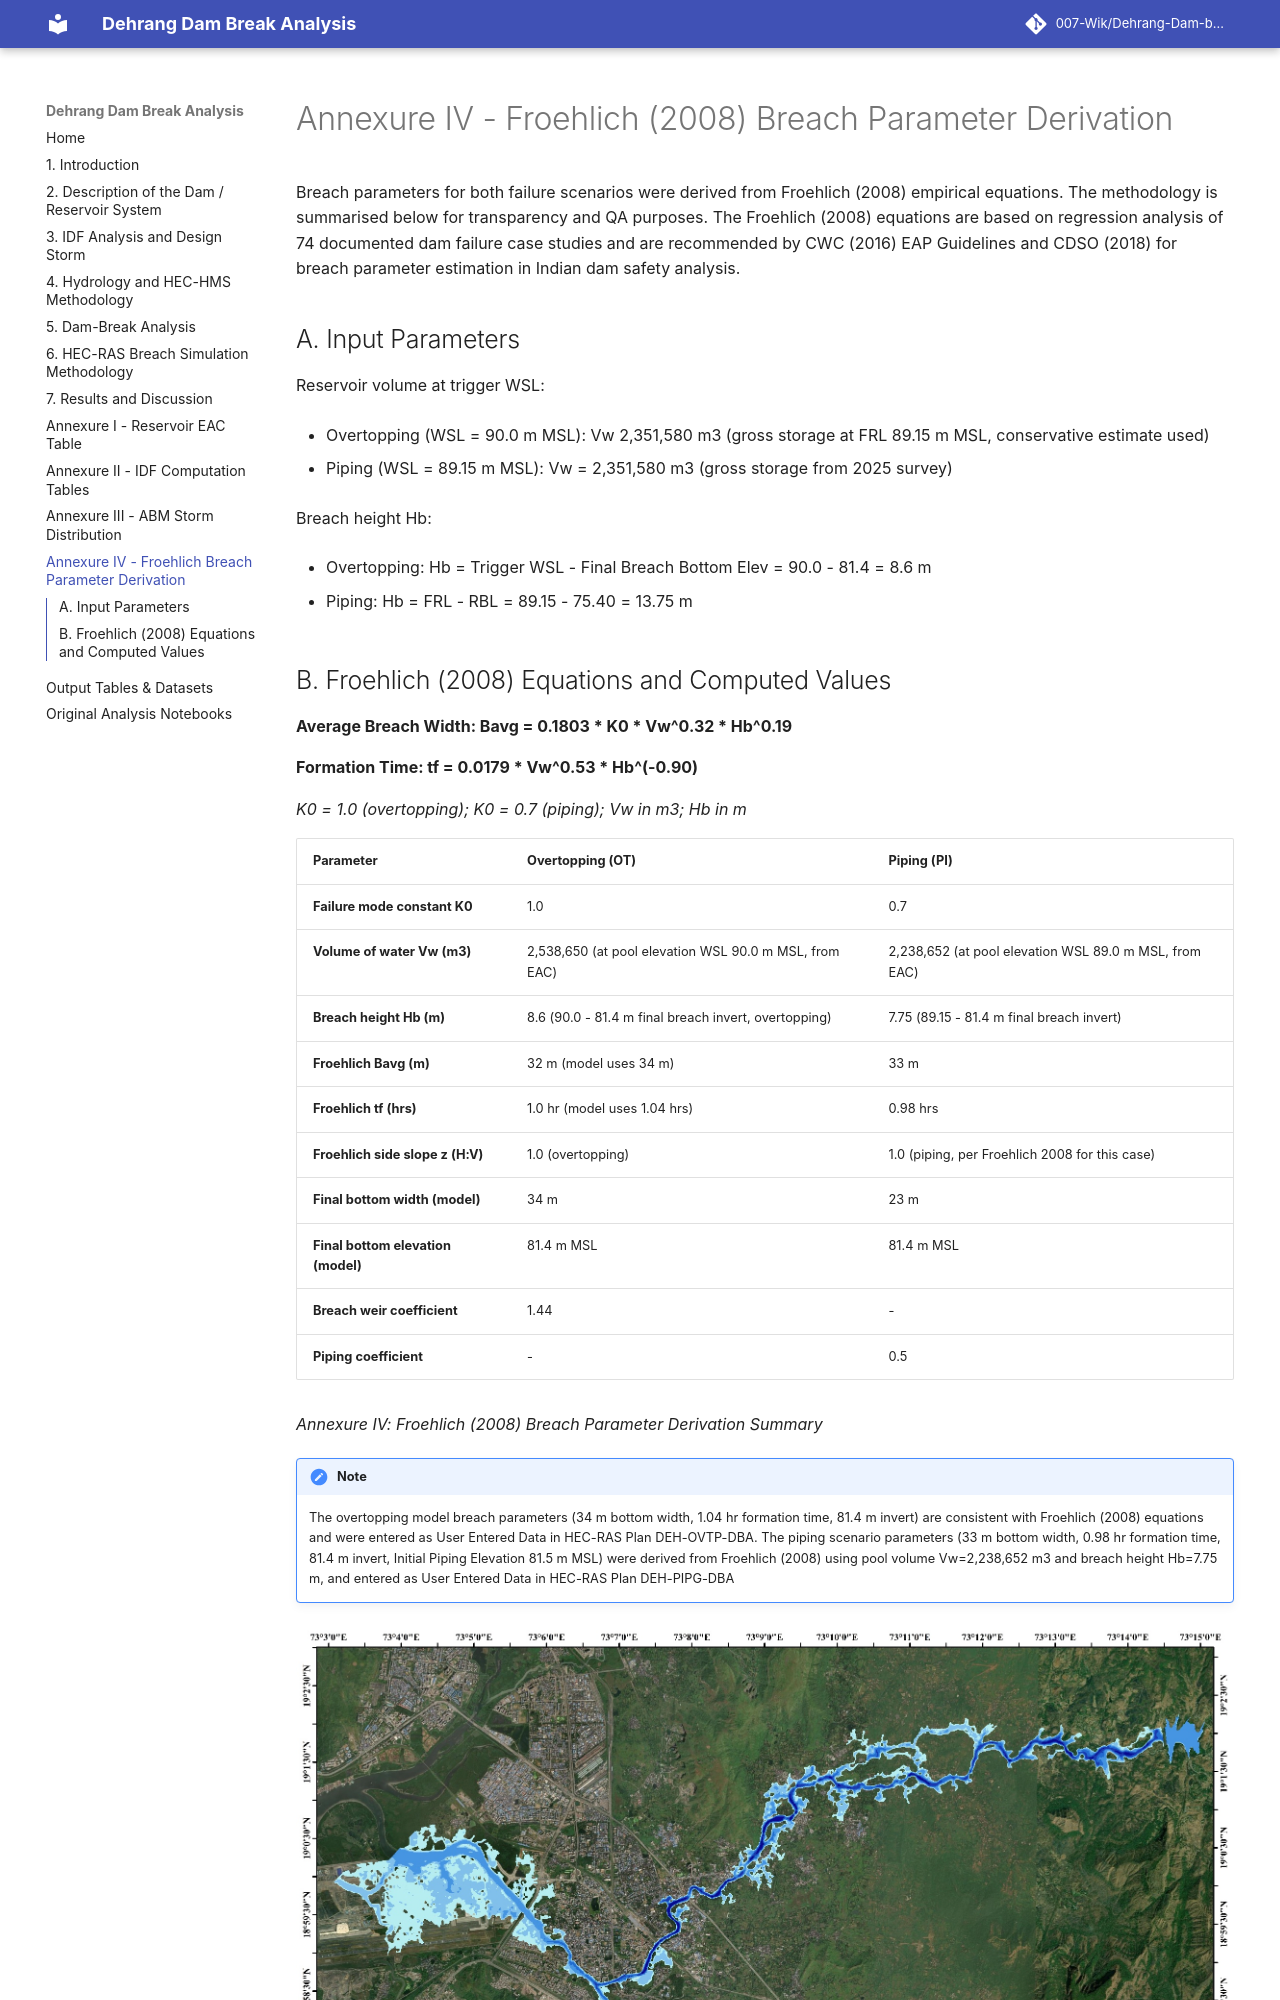

repository: 007-Wik/Dehrang-Dam-breach-Analysis_Panvel · page: Annexure_IV_Froehlich_2008_Breach_Parameter_Derivation/index.html · generator: mkdocs

# Annexure IV - Froehlich (2008) Breach Parameter Derivation

Breach parameters for both failure scenarios were derived from Froehlich
(2008) empirical equations. The methodology is summarised below for
transparency and QA purposes. The Froehlich (2008) equations are based
on regression analysis of 74 documented dam failure case studies and are
recommended by CWC (2016) EAP Guidelines and CDSO (2018) for breach
parameter estimation in Indian dam safety analysis.

## A. Input Parameters

Reservoir volume at trigger WSL:

- Overtopping (WSL = 90.0 m MSL): Vw 2,351,580 m3 (gross storage at FRL
  89.15 m MSL, conservative estimate used)

- Piping (WSL = 89.15 m MSL): Vw = 2,351,580 m3 (gross storage from 2025
  survey)

Breach height Hb:

- Overtopping: Hb = Trigger WSL - Final Breach Bottom Elev = 90.0 - 81.4
  = 8.6 m

- Piping: Hb = FRL - RBL = 89.15 - 75.40 = 13.75 m
